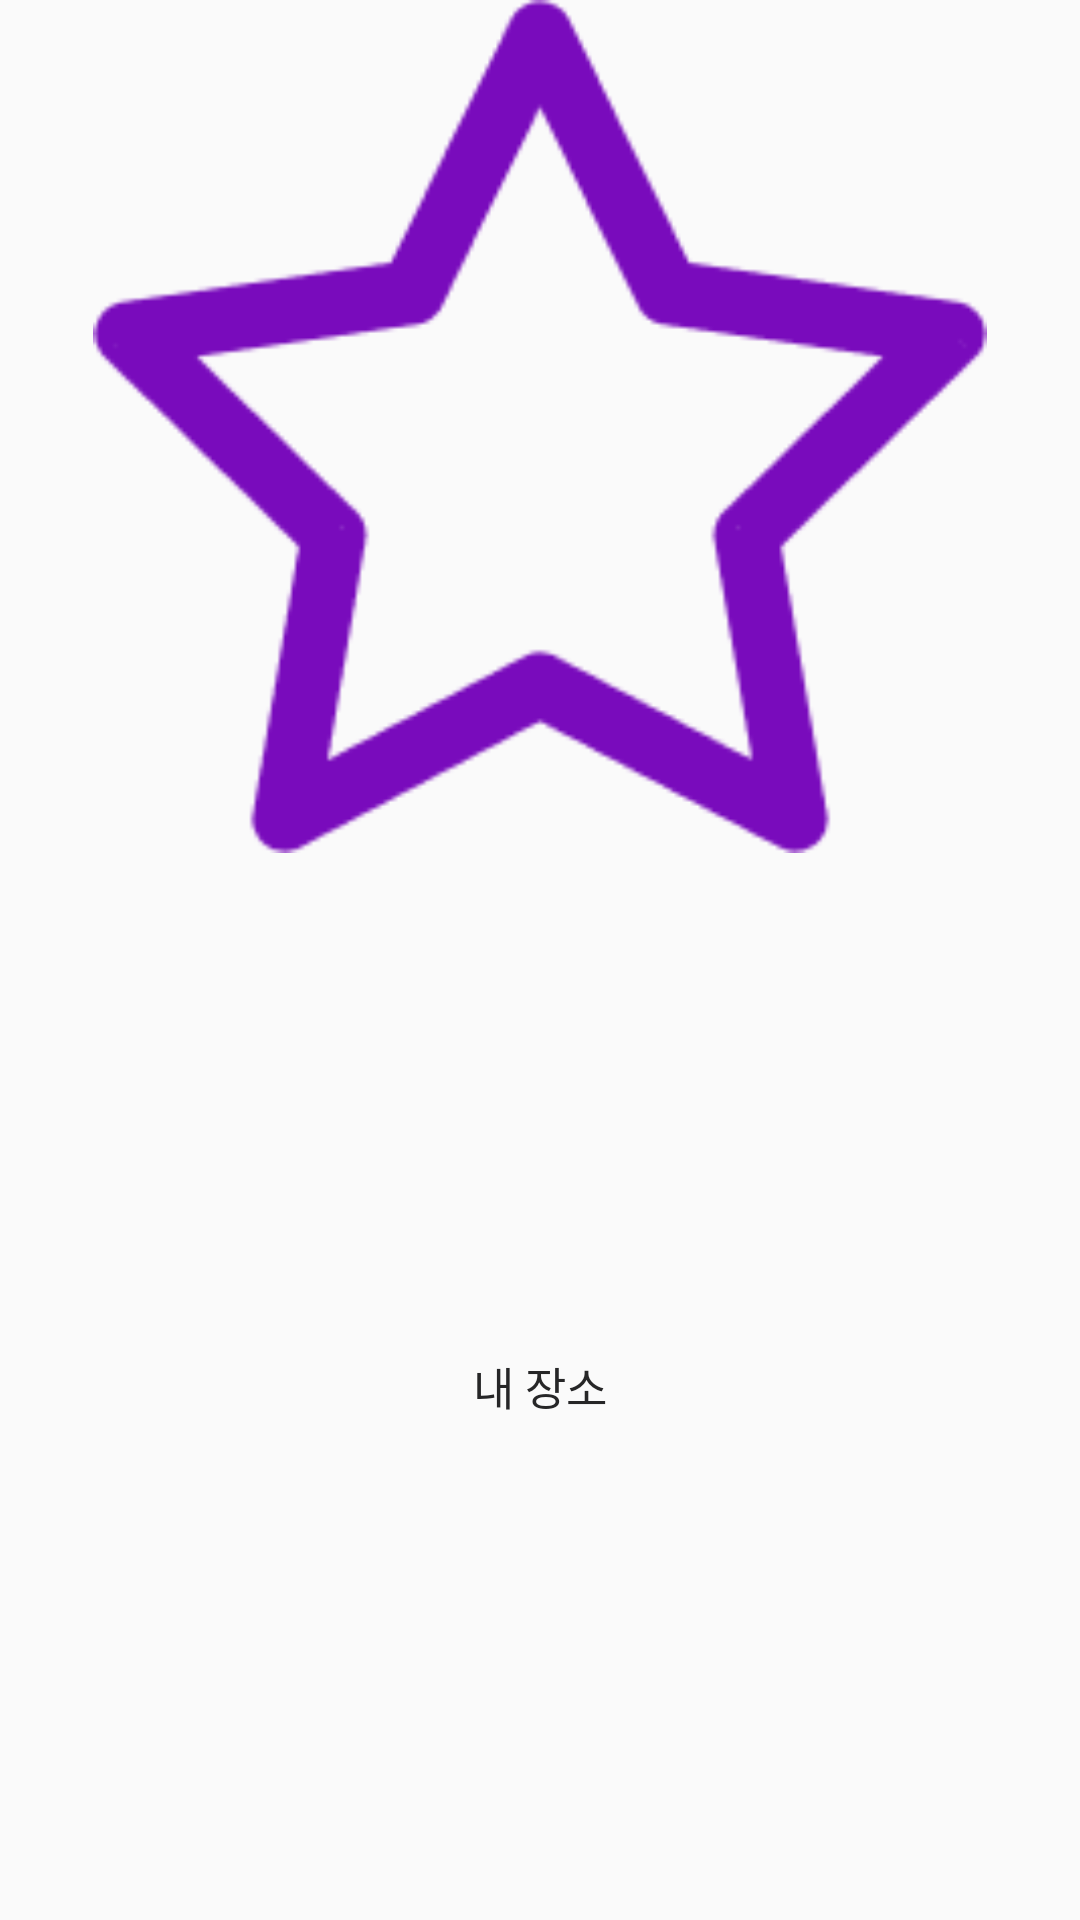

Produce the Android XML layout that renders to this screen, including the resource entries it uses.
<!-- AndroidManifest.xml: application theme Theme.DisabledToilet_Android -->
<!-- res/layout/nav_customed_after_login_item.xml -->
<?xml version="1.0" encoding="utf-8"?>
<LinearLayout
    xmlns:android="http://schemas.android.com/apk/res/android"
    android:layout_width="match_parent"
    android:layout_height="100dp"
    android:id="@+id/nav_mypage"
    android:orientation="vertical"
    >

    <ImageView
        android:contentDescription="내 장소 이미지"

        android:id="@+id/nav_mypage_icon"
        android:layout_width="match_parent"
        android:layout_height="0dp"
        android:layout_weight="0.8"
        android:src="@drawable/star_main"
        android:scaleType="fitCenter"

        />

    <TextView
        android:id="@+id/nav_mypage_txt"
        android:layout_width="match_parent"
        android:layout_height="0dp"
        android:layout_weight="1"
        android:gravity="center"
        android:text="내 장소"
        android:textSize="15dp"
        android:textColor="@color/black"
        android:fontFamily="@font/notosanskr_bold" />
</LinearLayout>
<!-- resources referenced by this layout -->
<resources>
  <color name="black">#FF262627</color>
  <!-- drawable star_main: png bitmap (drawable, 5101 bytes) -->
  <style name="Theme.DisabledToilet_Android" parent="android:Theme.Material.Light.NoActionBar" />
</resources>
